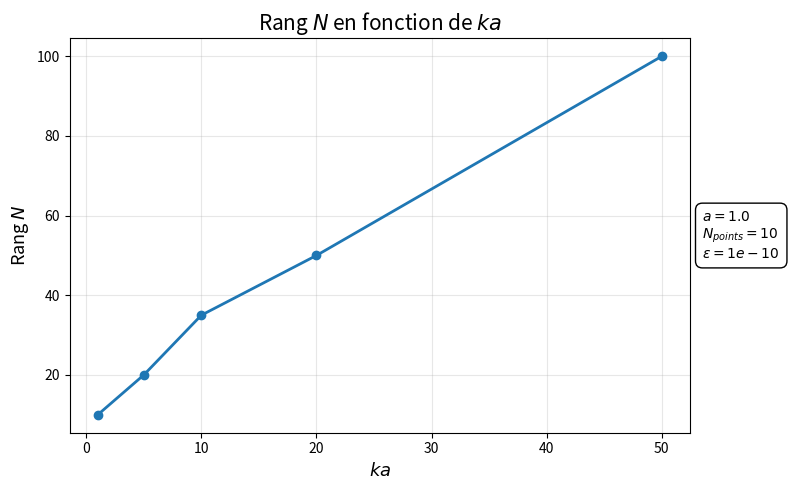
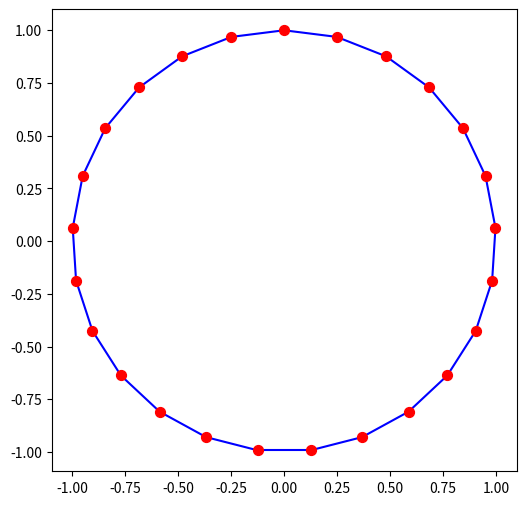

Here is the Python script that generated these plots, in order:
import numpy as np
import matplotlib.pyplot as plt
from scipy.special import jv, hankel1

# --- Constantes du problème ---
N = 25
a = 1.

def maillage_segments(N, a):
    angles = [2*np.pi*k/N for k in range(0, N)]
    points = a * np.array([np.sin(angles), np.cos(angles)])
    
    # Création directe de la liste des segments avec le modulo N
    segments = [[i, (i + 1) % N] for i in range(N)]
    
    return points, segments

def u_diff(r, theta, k, a, N):
    sum = 0
    for n in range(-N, N + 1):
        sum += ((-1j)**n * jv(n, k*a) / hankel1(n, k*a))* hankel1(n, k*r) * np.exp(1j*n*theta)
    return -sum

# --- Question 1---

# Test fonction implementation somme partielle : on conserve Nserie = 20

N_serie_tab = [1,3,5,10,20,35]
N_serie_tab = [10,20,35,50,100]
k_tab = [1, 5, 10, 20, 50]
erreur_tab = []
erreur = 0
k = 1
Nb_points = 10 
epsilon = 1e-10

N_result = []
j = 1
for k in k_tab:

    erreur_derniere = 0

    for N_serie in N_serie_tab:

        erreur = 0

        for i in range(Nb_points):

            theta = 2 * np.pi * i / Nb_points

            erreur += np.abs(
                np.exp(-1j * k * a * np.cos(theta))
                + u_diff(a, theta, k, a, N_serie)
            )

        erreur_moyenne = erreur / Nb_points
        erreur_derniere = erreur_moyenne

        if erreur_moyenne <= epsilon:

            N_result.append(N_serie)
            erreur_tab.append(erreur_moyenne)

            break

    else:
        N_result.append(N_serie_tab[-1])
        erreur_tab.append(erreur_derniere)

print("rang en fonction de ka :", N_result)
print("derniere erreur enregistrée:", erreur_tab)

# --- Représentation graphique ---
ka_tab = [k * a for k in k_tab]

plt.figure(figsize=(8, 5))

plt.plot(
    ka_tab,
    N_result,
    marker='o',
    linewidth=2
)

plt.xlabel(r"$ka$", fontsize=13)
plt.ylabel(r"Rang $N$", fontsize=13)
plt.title(r"Rang $N$ en fonction de $ka$", fontsize=15)

plt.grid(True, alpha=0.3)

# Paramètres affichés sur le côté
texte = (
    rf"$a = {a}$" "\n"
    rf"$N_{{points}} = {Nb_points}$" "\n"
    rf"$\varepsilon = {epsilon:.0e}$"
)

plt.text(
    1.02,
    0.5,
    texte,
    transform=plt.gca().transAxes,
    verticalalignment='center',
    bbox=dict(
        boxstyle="round,pad=0.5",
        facecolor="white",
        edgecolor="black"
    )
)

plt.tight_layout()
plt.show()



# --- Question 2---

points, segments = maillage_segments(N, a)

print("Liste des segments :")
print(segments)

X = points[0]
Y = points[1]

plt.figure(figsize=(6, 6))
milieux = (X + Y)/2
longueurs = np.sqrt(X**2 + Y**2)
# Tracé des arêtes directement à partir de la liste des segments
for noeud1, noeud2 in segments:
    plt.plot([X[noeud1], X[noeud2]], [Y[noeud1], Y[noeud2]], color='blue')

# Tracé des points
plt.scatter(X, Y, color='red', s=50, zorder=2)

plt.axis('equal')
#plt.show()
